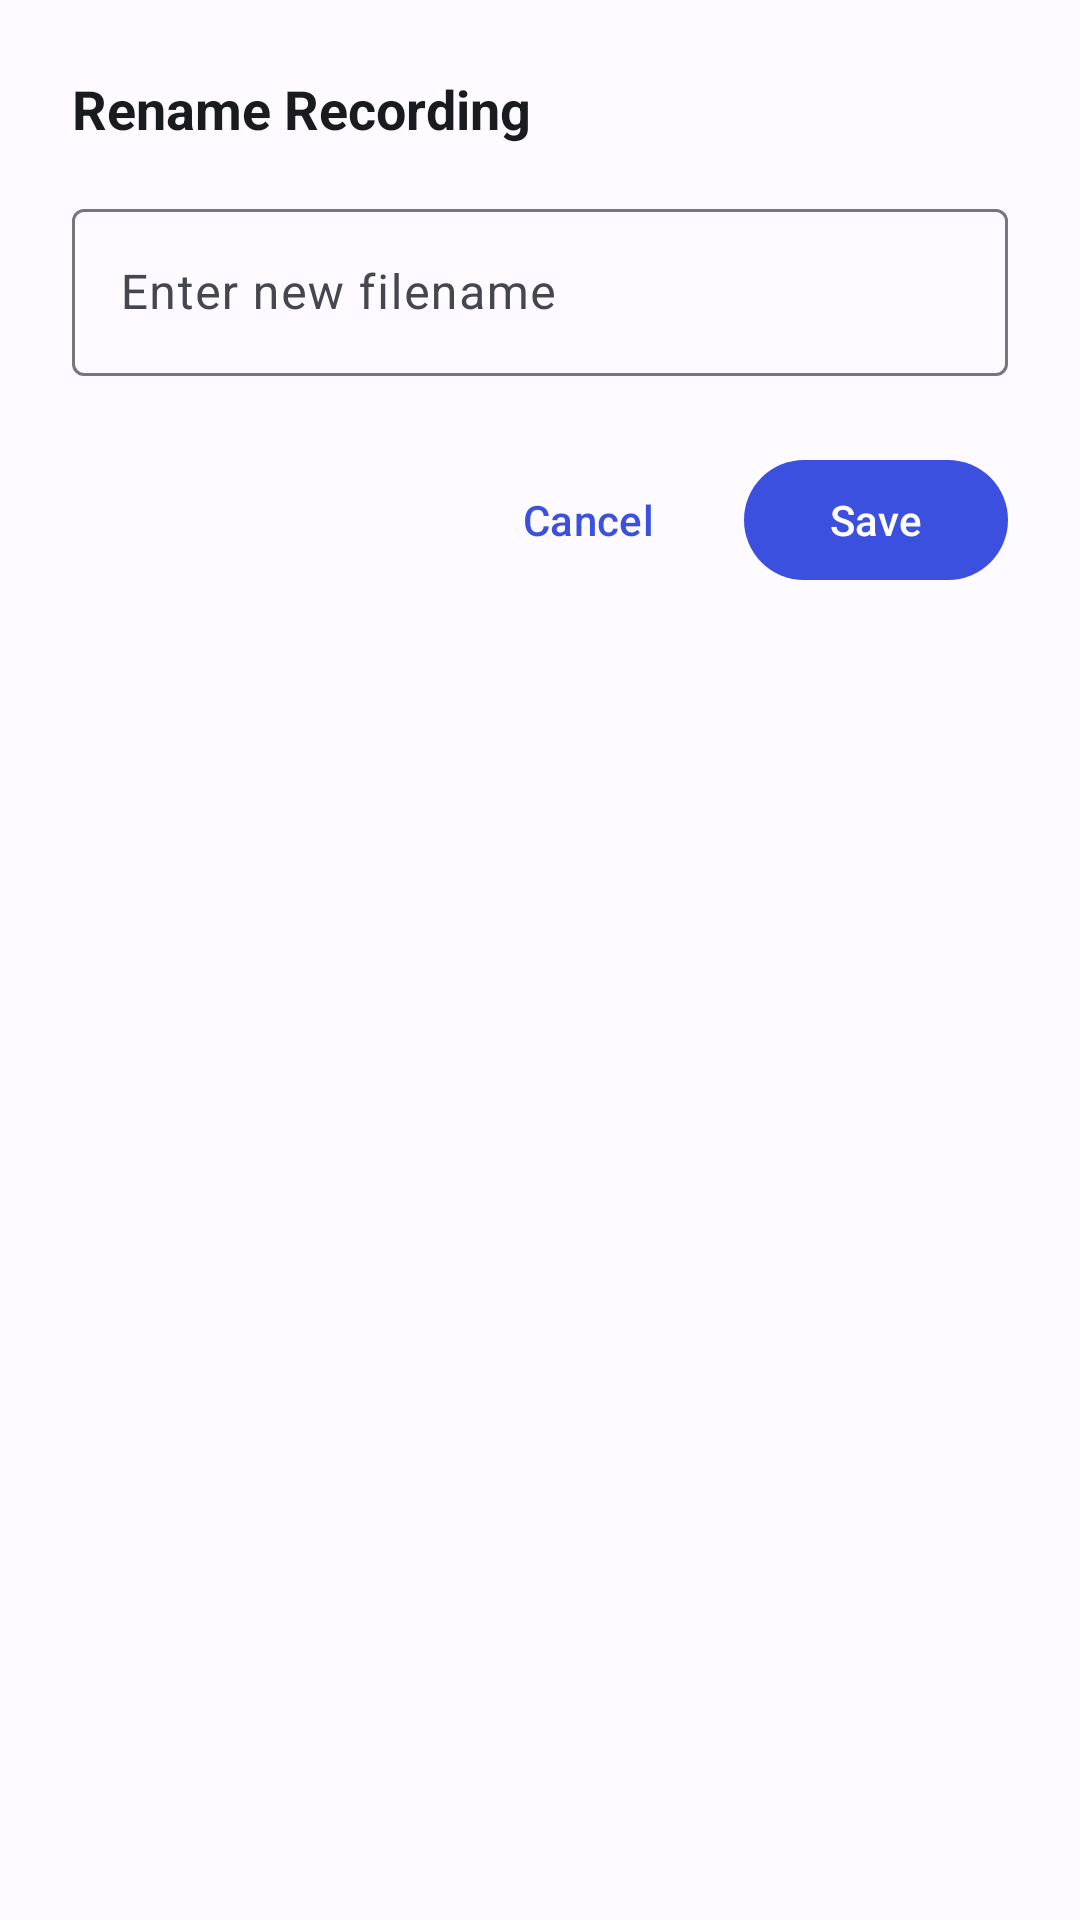

Write the Android layout XML for this screen, with the resource values it uses.
<!-- AndroidManifest.xml: application theme Theme.GallerySecurityRecorder -->
<!-- res/layout/dialog_rename.xml -->
<?xml version="1.0" encoding="utf-8"?>
<LinearLayout
    xmlns:android="http://schemas.android.com/apk/res/android"
    xmlns:app="http://schemas.android.com/apk/res-auto"
    android:layout_width="match_parent"
    android:layout_height="wrap_content"
    android:orientation="vertical"
    android:padding="24dp">

    <TextView
        android:id="@+id/tvDialogTitle"
        android:layout_width="wrap_content"
        android:layout_height="wrap_content"
        android:text="@string/rename_title"
        android:textColor="?attr/colorOnSurface"
        android:textSize="18sp"
        android:textStyle="bold" />

    <com.google.android.material.textfield.TextInputLayout
        android:id="@+id/tilRename"
        style="@style/Widget.Material3.TextInputLayout.OutlinedBox"
        android:layout_width="match_parent"
        android:layout_height="wrap_content"
        android:layout_marginTop="16dp"
        android:hint="@string/rename_hint"
        app:endIconMode="clear_text">

        <com.google.android.material.textfield.TextInputEditText
            android:id="@+id/etNewFilename"
            android:layout_width="match_parent"
            android:layout_height="wrap_content"
            android:inputType="text"
            android:maxLines="1" />
    </com.google.android.material.textfield.TextInputLayout>

    <LinearLayout
        android:layout_width="match_parent"
        android:layout_height="wrap_content"
        android:layout_marginTop="24dp"
        android:gravity="end"
        android:orientation="horizontal">

        <Button
            android:id="@+id/btnCancelRename"
            style="@style/Widget.Material3.Button.TextButton"
            android:layout_width="wrap_content"
            android:layout_height="wrap_content"
            android:text="@string/action_cancel" />

        <Button
            android:id="@+id/btnSaveRename"
            style="@style/Widget.Material3.Button"
            android:layout_width="wrap_content"
            android:layout_height="wrap_content"
            android:layout_marginStart="8dp"
            android:text="@string/action_save" />
    </LinearLayout>

</LinearLayout>
<!-- resources referenced by this layout -->
<resources>
  <string name="action_cancel">Cancel</string>
  <string name="action_save">Save</string>
  <string name="rename_hint">Enter new filename</string>
  <string name="rename_title">Rename Recording</string>
  <color name="md_theme_light_primary">#3B50DF</color>
  <color name="md_theme_light_onPrimary">#FFFFFF</color>
  <color name="md_theme_light_primaryContainer">#DFE0FF</color>
  <color name="md_theme_light_onPrimaryContainer">#000B5C</color>
  <color name="md_theme_light_secondary">#5C5D72</color>
  <color name="md_theme_light_onSecondary">#FFFFFF</color>
  <color name="md_theme_light_secondaryContainer">#E1E0F9</color>
  <color name="md_theme_light_onSecondaryContainer">#191A2C</color>
  <color name="md_theme_light_tertiary">#78536B</color>
  <color name="md_theme_light_onTertiary">#FFFFFF</color>
  <color name="md_theme_light_tertiaryContainer">#FFD7EE</color>
  <color name="md_theme_light_onTertiaryContainer">#2E1126</color>
  <color name="md_theme_light_error">#BA1A1A</color>
  <color name="md_theme_light_onError">#FFFFFF</color>
  <color name="md_theme_light_errorContainer">#FFDAD6</color>
  <color name="md_theme_light_onErrorContainer">#410002</color>
  <color name="md_theme_light_background">#FDFBFF</color>
  <color name="md_theme_light_onBackground">#1A1B1F</color>
  <color name="md_theme_light_surface">#FDFBFF</color>
  <color name="md_theme_light_onSurface">#1A1B1F</color>
  <color name="md_theme_light_surfaceVariant">#E3E1EC</color>
  <color name="md_theme_light_onSurfaceVariant">#46464F</color>
  <color name="md_theme_light_outline">#777680</color>
  <color name="md_theme_light_outlineVariant">#C7C5D0</color>
</resources>
